Dataset: data_preprocessed (GitHub, guru8880/project-phase). Classes: normal, pneumonia.

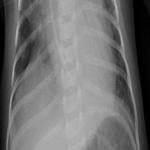
Label: pneumonia

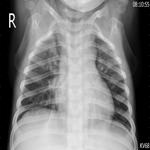
Label: pneumonia

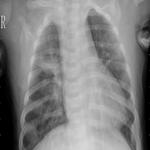
Label: pneumonia

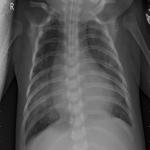
Label: pneumonia

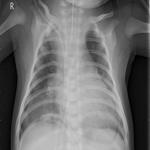
Label: pneumonia

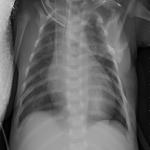
Label: pneumonia
